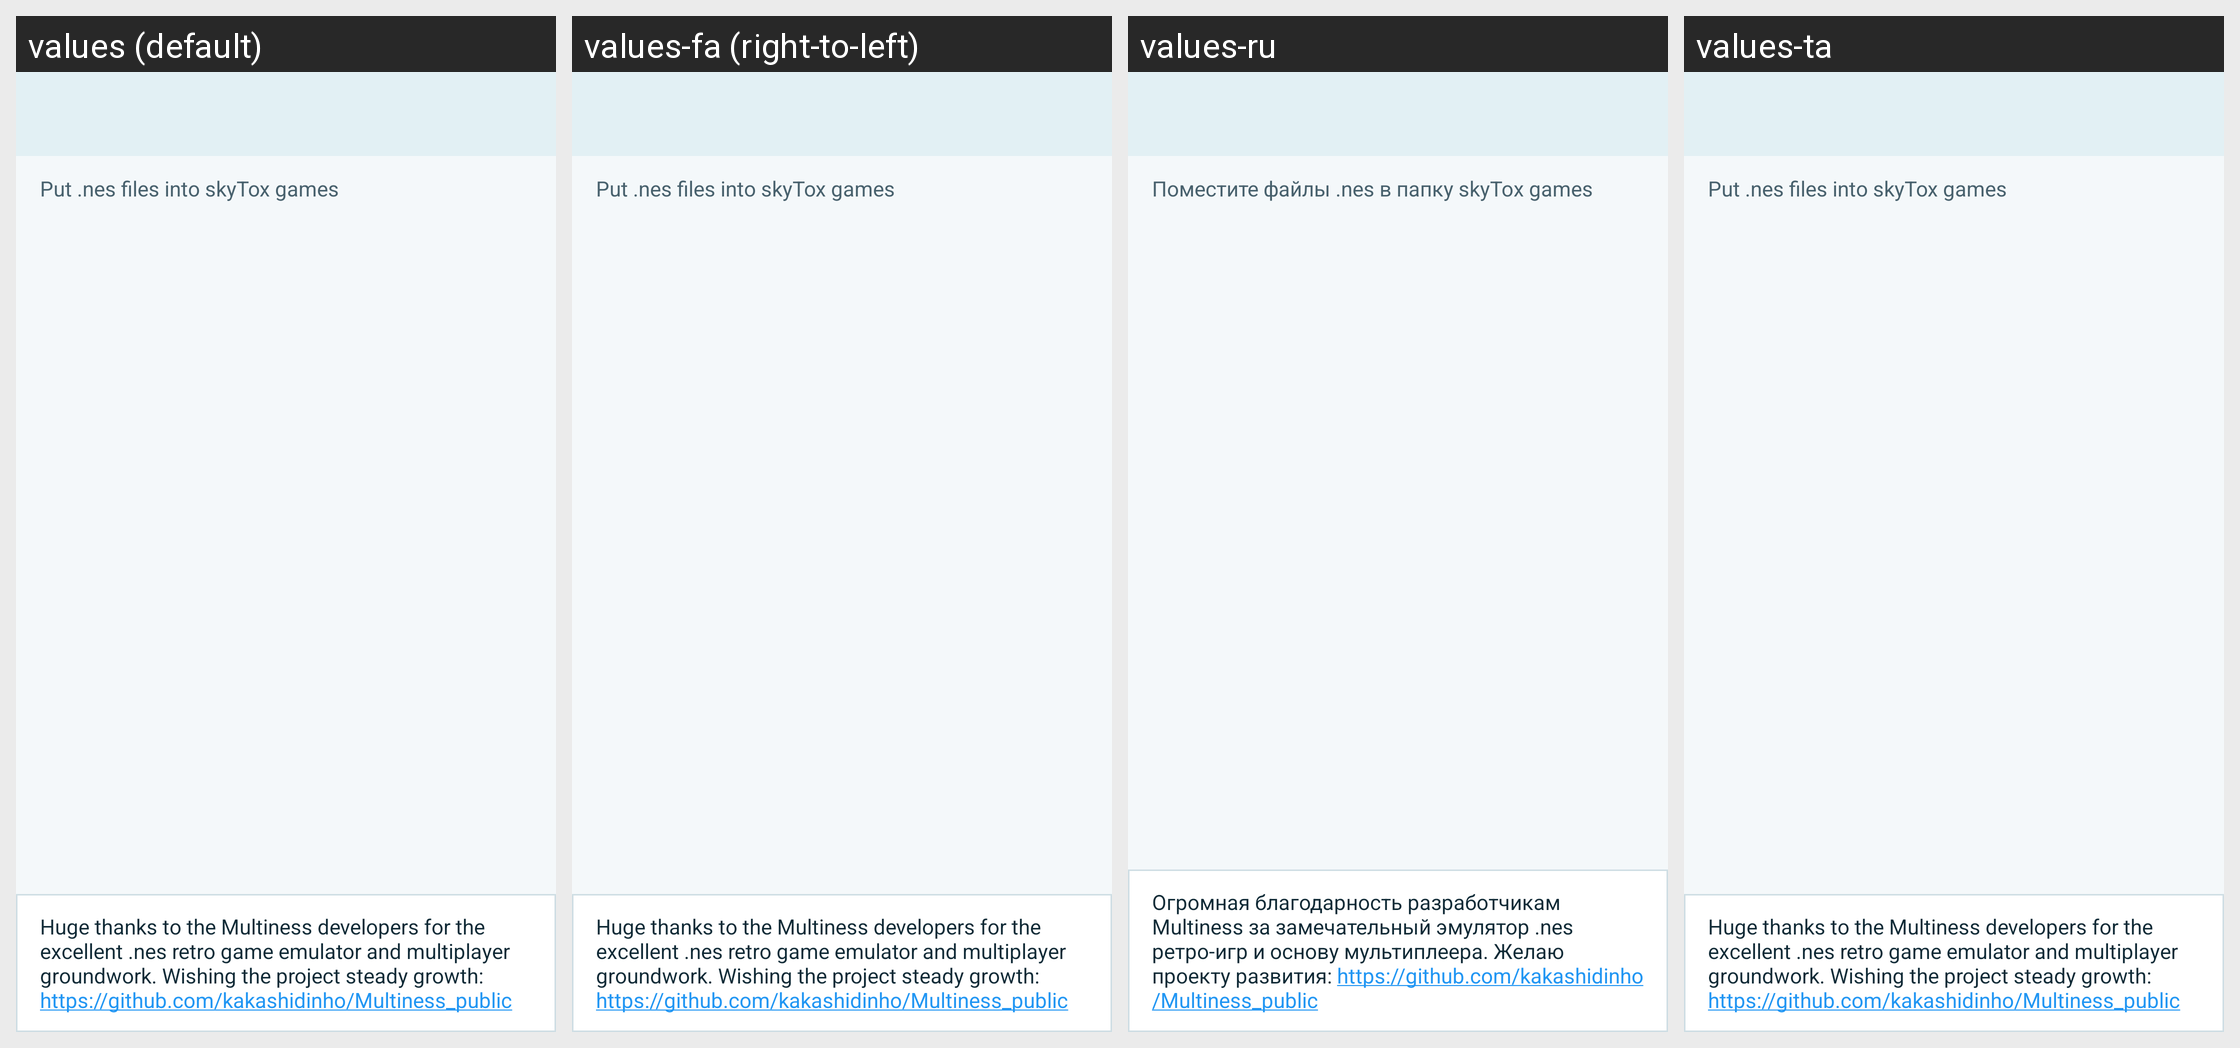

Locale-by-locale string values for the Android screen shown in this grid:
Android screen res/layout/fragment_games.xml rendered under 4 locales, left to right: values (default), values-fa (right-to-left), values-ru, values-ta. Device: Nexus 5 (rendered at 1080×1920; each locale shown at half size, 540×960, under a caption strip naming it); theme AppTheme.
Other locales in the repository, not shown: values-ar, values-bg, values-bs, values-cs, values-de, values-el, values-es, values-et, values-eu, values-fi, values-fr, values-hi, values-hr, values-ht, values-hu, values-hy, values-in, values-is, values-it, values-iw, values-kmr, values-ko, values-lt, values-nb-rNO, values-nl, values-ny, values-pl, values-pt, values-pt-rBR, values-ro, values-sk, values-sq, values-sr, values-sv, values-tr, values-uk, values-ur, values-uz, values-vec, values-zh-rCN, values-zh-rTW.
Strings drawn on this screen, with the default value and each locale's value (text and hints the layout hard-codes, and strings that could not be matched under every locale, appear in the picture but are not listed):

skytox_games_folder_hint
  values: Put .nes files into skyTox games
  values-fa: Put .nes files into skyTox games  [not translated; the default value is used]
  values-ru: Поместите файлы .nes в папку skyTox games
  values-ta: Put .nes files into skyTox games  [not translated; the default value is used]

skytox_games_emulator_thanks
  values: Huge thanks to the Multiness developers for the excellent .nes retro game emulator and multiplayer groundwork. Wishing the project steady growth: https://github.com/kakashidinho/Multiness_public
  values-fa: Huge thanks to the Multiness developers for the excellent .nes retro game emulator and multiplayer groundwork. Wishing the project steady growth: https://github.com/kakashidinho/Multiness_public  [not translated; the default value is used]
  values-ru: Огромная благодарность разработчикам Multiness за замечательный эмулятор .nes ретро-игр и основу мультиплеера. Желаю проекту развития: https://github.com/kakashidinho/Multiness_public
  values-ta: Huge thanks to the Multiness developers for the excellent .nes retro game emulator and multiplayer groundwork. Wishing the project steady growth: https://github.com/kakashidinho/Multiness_public  [not translated; the default value is used]
